Run: headless pygame with SDL's dummy video driver; simulated clock (each Clock.tick advances the game by its frame time, no real sleeping); random seed 0; keys injected as events and as key.get_pressed() state; no mouse input.
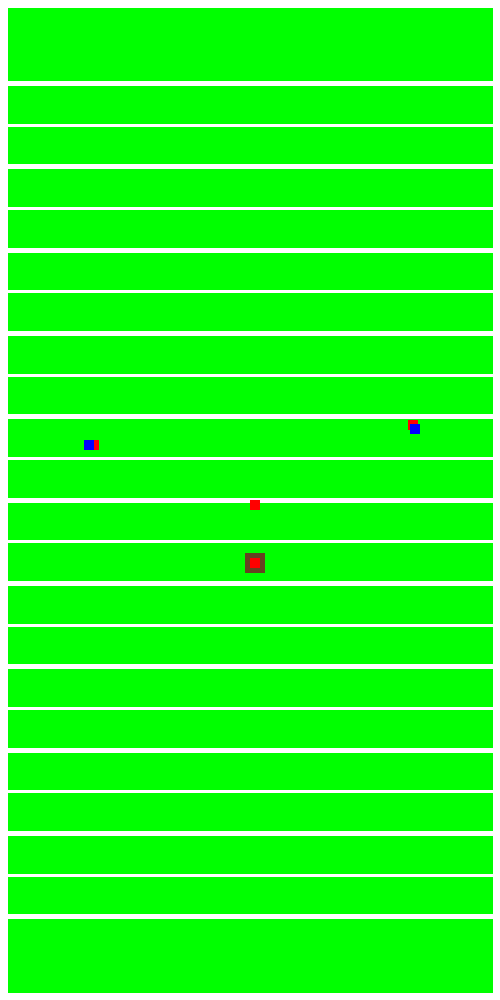
Frame 1 of 4 · flips 1–60 · no input
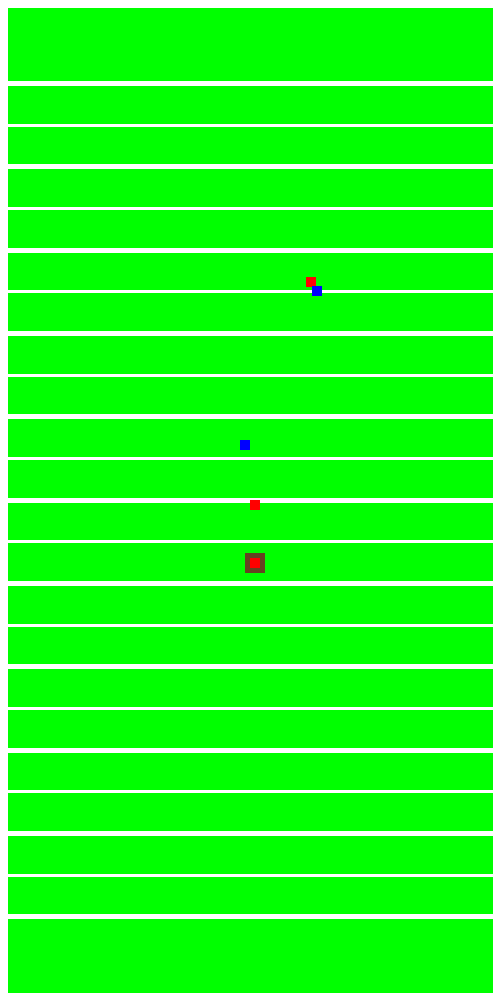
Frame 2 of 4 · flips 61–180 · tapped SPACE, RETURN · held RIGHT (→), D
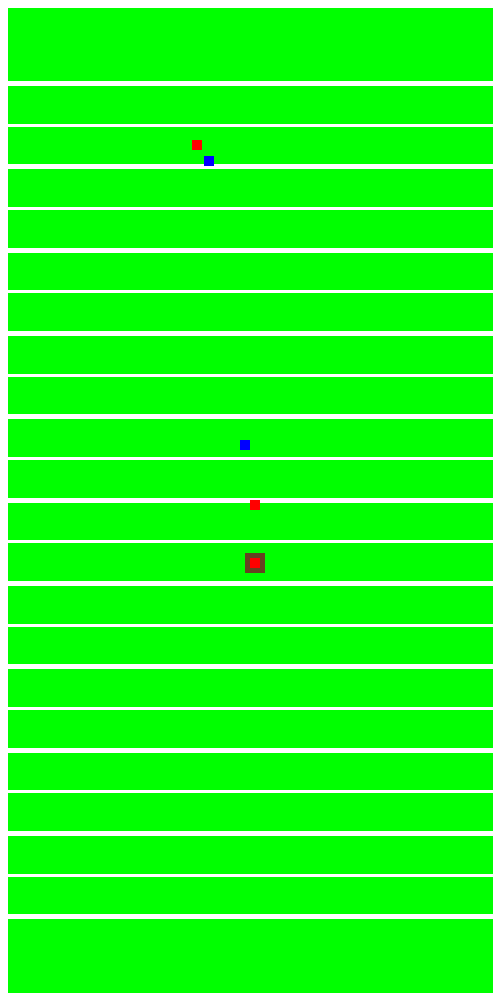
Frame 3 of 4 · flips 181–300 · held DOWN (↓), S
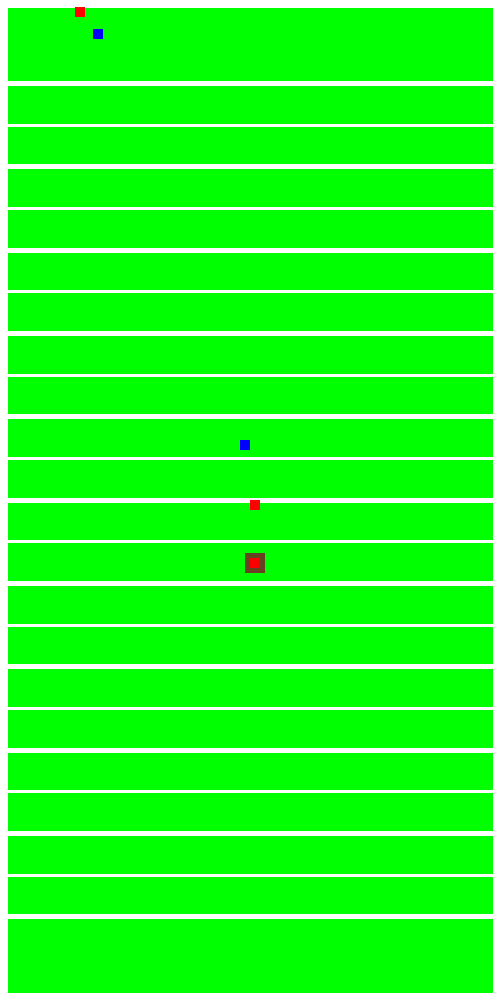
Frame 4 of 4 · flips 301–420 · held LEFT (←), A, UP (↑), W

The pygame program that drew these frames:

import sys
import pygame
from pygame.math import Vector2
import random

pygame.init()

size = width, height = 500, 1000
screen = pygame.display.set_mode(size)

black = 0, 0, 0
green = 0, 255, 0
red = 255, 0, 0
player_size = (10, 10)
ball_size = (20,20)
white = 255, 255, 255
blue = 0, 0, 255
brown = 101, 67, 33
ball = pygame.Rect((0,0), ball_size)

dT = 0

# Field bounds is a rect used to draw the field and keep objects in bounds
field_bounds = pygame.Rect((0,0), size)
yard2px_height = height/120
yard2px_width = width/54
yard2px = Vector2(yard2px_width,yard2px_height)

# Field matrix holds 54 * 120 spaces representing the possible
# spaces of occupation
field_matrix = [[None for _ in range(54)] for _ in range(120)]

# Offensive line can be anywhere along the 54 yards wide and
# up to 6 yards deep
off_line_matrix = [[None for _ in range(54)] for _ in range(6)]

class Ball(pygame.sprite.Sprite):
    def __init__(self, color, size, speed):
        # Call the parent class (Sprite) constructor
        pygame.sprite.Sprite.__init__(self)

        # Create an image of a rectangle
        self.image = pygame.Surface(size)

        # Fetch the rectangle object that has the dimensions of the image
        # Update the position of this object by setting the values of rect.x and rect.y
        self.rect = self.image.get_rect()
        self.speed = speed
        self.direction = Vector2()
        self.residual = Vector2()

class Player_Possession(Ball):
    def __init__(self, color, size, speed):
        # Call the parent class (Sprite) constructor
        pygame.sprite.Sprite.__init__(self)

        # Create an image of a rectangle
        self.image = pygame.Surface(size)
        self.image.fill(color)
        # Fetch the rectangle object that has the dimensions of the image
        # Update the position of this object by setting the values of rect.x and rect.y
        self.rect = self.image.get_rect()
        self.speed = speed
        self.direction = Vector2()
        self.residual = Vector2()

    # def set_possession(self, possession, pos):
    #     self.possession = possession
    #     self.pos = pos
    #     while possession == True:
    #         self.rect.update((pos[0]*yard2px_width, pos[1]*yard2px_height), self.rect.size)
        

class Player(pygame.sprite.Sprite):
    def __init__(self, color, size, speed, role, ofb):
        # Call the parent class (Sprite) constructor
        pygame.sprite.Sprite.__init__(self)

        # Create an image of the block, and fill it with a color.
        # This could also be an image loaded from the disk.
        self.image = pygame.Surface(size)
        self.image.fill(color)

        # Fetch the rectangle object that has the dimensions of the image
        # Update the position of this object by setting the values of rect.x and rect.y
        self.rect = self.image.get_rect()
        self.speed = speed
        self.direction = Vector2()
        self.residual = Vector2()
        self.role = role
        self.possession = False
        self.ofb = ofb

    #player class update function
    def update(self):
        #INITIAL role will pull from dict
        if self.role == 'passer':
            self.update_passer()
            pass
        if self.role == 'blocker':
            #self.update_blocker()
            pass
        if self.role == 'receiver':
            self.update_receiver()
        if self.role == 'coverage':
            self.update_coverage()
            #so on and so forth
        if self.possession:
            ball.clamp_ip(self.rect)

    #boolean to determine player possession
    def set_possession(self, possession):
        self.possession = possession

    #sets initial play behavior for each player on the field      
    def set_route(self,route):
        self.route = route
        # if route == 'block':
        #     role = 'blocker'
        # elseif role = 'receiver'
        if self.route == "noroute":
            return
        self.route_index = 0
        self.set_target(self.route[self.route_index])

#receiver behavior   
    def update_receiver(self):
        """bring in route from previous function, hold pos if final target reached, update position towards target over time
        """
        if self.target == None:
            return    
        position=Vector2(self.rect.center)
        self.direction = (self.target - position)
        if self.direction.magnitude() < 12:
            self.next_target()
            return 
        distance = self.direction.normalize() * self.speed * 0.016
        distance += self.residual
        self.residual = Vector2(distance.x-int(distance.x), distance.y-int(distance.y))              
        self.rect.move_ip(distance) 

        nearest = min([Vector2(position - yeet.rect.center).magnitude() for yeet in defense_group])
        print(nearest)
        if nearest > 50:
            self.ofb = True
        else:
            self.ofb = False
            


    def set_position(self, pos):
        self.rect.update((pos[0]*yard2px_width, pos[1]*yard2px_height), self.rect.size)

    def set_target(self, rel_target):
        rel_target = Vector2(rel_target)*yard2px.elementwise()
        position = Vector2(self.rect.center)
        self.target = position + rel_target
    


#coverage behavior
    def set_coverage(self, coverage, man):
        """bring in coverage call out, make asignment based on position dictionary
        """
        self.coverage = coverage
        #print(Receiver.set_target(Player.target))
        
        # if self.coverage == (coverage(int(2)):
        #     #blitz()
        #     pass        

        #for man ... zone coverage later
        if self.coverage == 'man':
            #pass in offensive role from offensive and defensive position dictionaries
            self.target = man

    def update_coverage(self):
        """bring in coverage from previous function, set pos relative to zone or assigned player, update position over time
        """
        position = Vector2(self.rect.center)*yard2px.elementwise()
        target = Vector2(self.target.rect.center)*yard2px.elementwise()
        self.direction = (target - position)
        if self.direction.magnitude() == 0:
            return
        distance = self.direction.normalize() * self.speed * 0.016
        distance += self.residual
        self.residual = Vector2(distance.x-int(distance.x), distance.y-int(distance.y))
        self.rect.move_ip(distance)



    def next_target(self):
        self.route_index += 1
        #ends the route once the max number of index items (target points) is achieved
        if self.route_index == len(self.route):
            self.target = None
        #continue the route if target points remain
        else:
            self.set_target(self.route[self.route_index])
        
        
 #passer behavior
    def pass_ball(self):
        #survey players on field, check for open receiver
        if self.possession:
            for yeet in offense_group:
                if yeet.role == 'receiver' and yeet.ofb:
                    yeet.possession = True
                    #update role to runner tbd later
                    self.possession = False

    def update_passer(self):
        self.pass_ball()
        

    
    #def throw(self):
        #if open receiver, throw ball
        
def team_creation():
    offense_group = pygame.sprite.Group()
    offense = {
        "wrx": Player(red, player_size, random.randint(80,99), 'receiver', False),
        "wry": Player(red, player_size, random.randint(80,99), 'receiver', False),
        "qb": Player(red, player_size, 70, 'passer', False),
        "c": Player(red, player_size, 55, 'blocker', False)
    }

    defense_group = pygame.sprite.Group()
    defense = {
        "cb1": Player(blue, player_size, random.randint(80,99), 'coverage', False),
        "cb2": Player(blue, player_size, random.randint(80,99), 'coverage', False)
    }
    
    for pos, player in offense.items():
        offense_group.add(player)

    for pos, player in defense.items():
        defense_group.add(player)

    
        
    return(offense_group, defense_group, offense, defense)

formation_off = {
    "c": (0,0),
    "qb": (0,7),
    "wrx": (-20,0),
    "wry": (20,0)
}

formation_def ={
    "cb1": ["wrx",(-2,-5)],
    "cb2": ["wry",(2,-5)]
}

def position_routes(missionary, doggy):
    """missionary = position on the field relative to origin
    doggy = player ass
    """
    if missionary[0] < 0:
        available_route_groups = ['any', 'left']
    else:
        available_route_groups = ['any', 'right']
    if doggy == "qb" or doggy == "c":
        route = "noroute"
        return route
    available = {}
    for route_group in available_route_groups:
        for name, route in routes[route_group].items():
            available[name] = route
    route = random.choice(list(available.values()))
    return route

weed = None

def player_setup(origin):
    """pull in playcall from playbook, Set up the player formation relative to the origin (location of the center), assign routes and assignments based on playcall
    Args:
        origin (tuple): a tuple containing the abs x,y position of the ball at the start of the play
        formation (string): a string containing name of formation
    """

    # while game_state='snap':
    #     if pos == "qb":
    #         possession = True
    #         return possession

    for key, pos in formation_off.items():
        route = position_routes(pos, key)
        abs_pos=[sum(x) for x in zip(pos,origin)]
        offense[key].set_position(abs_pos)
        offense[key].set_route(route)
    offense["c"].set_possession(True)
    weed = offense["c"]

    for key, pos in formation_def.items():
        man, rel_pos = pos[0], pos[1]
        off_pos = formation_off[man]
        #i = random.choice(list(coverage))
        #print(i)
        abs_pos=[sum(x) for x in zip(rel_pos, off_pos, origin)]
        defense[key].set_position(abs_pos)
        defense[key].set_coverage(coverage['man'], offense[man])


def draw_field(bounds_rect):
    pygame.draw.rect(screen, green, bounds_rect)
    margin = 15
    # Draw the outerbounds
    pygame.draw.line(screen, white, (bounds_rect.left, bounds_rect.bottom), (bounds_rect.left, bounds_rect.top), width=margin)
    pygame.draw.line(screen, white, (bounds_rect.left, bounds_rect.bottom), (bounds_rect.right, bounds_rect.bottom), width=margin)
    pygame.draw.line(screen, white, (bounds_rect.left, bounds_rect.top), (bounds_rect.right, bounds_rect.top), width=margin)
    pygame.draw.line(screen, white, (bounds_rect.right, bounds_rect.bottom), (bounds_rect.right, bounds_rect.top), width=margin)

    next_line = yard2px_height*10 # Start at the beginning of the end zone
    # Draw the yard lines
    for i in range(10):
        pygame.draw.line(screen, white, (bounds_rect.left, next_line), (bounds_rect.right, next_line), width=5)
        pygame.draw.line(screen, white, (bounds_rect.left, next_line + yard2px_height*5), (bounds_rect.right, next_line + yard2px_height*5), width=3)
        next_line += yard2px_height*10

    # Draw the final end zone line
    pygame.draw.line(screen, white, (bounds_rect.left, next_line), (bounds_rect.right, next_line), width=5)

routes={
    #re-program slants and sluggos to relative position... all routes are defined at each target relative to last position
    #routes to program
        #in, stop and go, hitch, drag, out, corner, post, fly, flat, wheel, swing, seam, angle
    "any":{
        "go":[(0,-300)],
        },
    "left":{
        "rslant":[(0,-5), (5,-10), (10,-15), (15,-20), (20,-25), (25,-30)],
        "rsluggo":[(0,-5), (5,-10), (10,-15), (10,-300)],
        "r_in":[(0,-5), (0,-5), (5,0), (5,0), (5,0), (5,0), (5,0)]
        },
    "right":{
        "lslant":[(0,-5), (-5,-10), (-10,-15), (-15,-20), (-20,-25), (-25,-30)],
        "lsluggo":[(0,-5), (-5,-10), (-10,-15), (-10,-300)],
        },
    "noroute":{
        "noroute": None
    }
}


coverage={
    'man':'man',
    'blitz':'blitz'
}


low_hanging_ball = Ball(black, ball_size, 300)
offense_group, defense_group, offense, defense = team_creation()
game_state = 'pp'


clock=pygame.time.Clock()


while True:
    dT=clock.tick(30)
    for event in pygame.event.get():
        if event.type == pygame.QUIT:
            sys.exit()
    if game_state=='pp':
        player_setup((27,60))
        game_state='snap'
        #need some sort of snap function or code to randomize penalties, fumbles, etc
        offense["c"].set_possession(False)
        offense["qb"].set_possession(True)
        weed = offense["qb"]

    if game_state=='snap':
        offense_group.update()
        defense_group.update()
        low_hanging_ball.update()
        # Player.set_possession.update()

    # ballrect = ballrect.move(speed)
    # if ballrect.left < 0 or ballrect.right > width:
    #     speed[0] = -speed[0]
    # if ballrect.top < 0 or ballrect.bottom > height:
    #     speed[1] = -speed[1]
    screen.fill(blue)
    draw_field(field_bounds)
    #draw possession of ball
    pygame.draw.rect(screen, brown, ball)
    offense_group.draw(screen)
    defense_group.draw(screen)
    # set_possession.draw(screen)
    # screen.blit()
    # screen.blit(ball, ballrect)
    pygame.display.flip()
